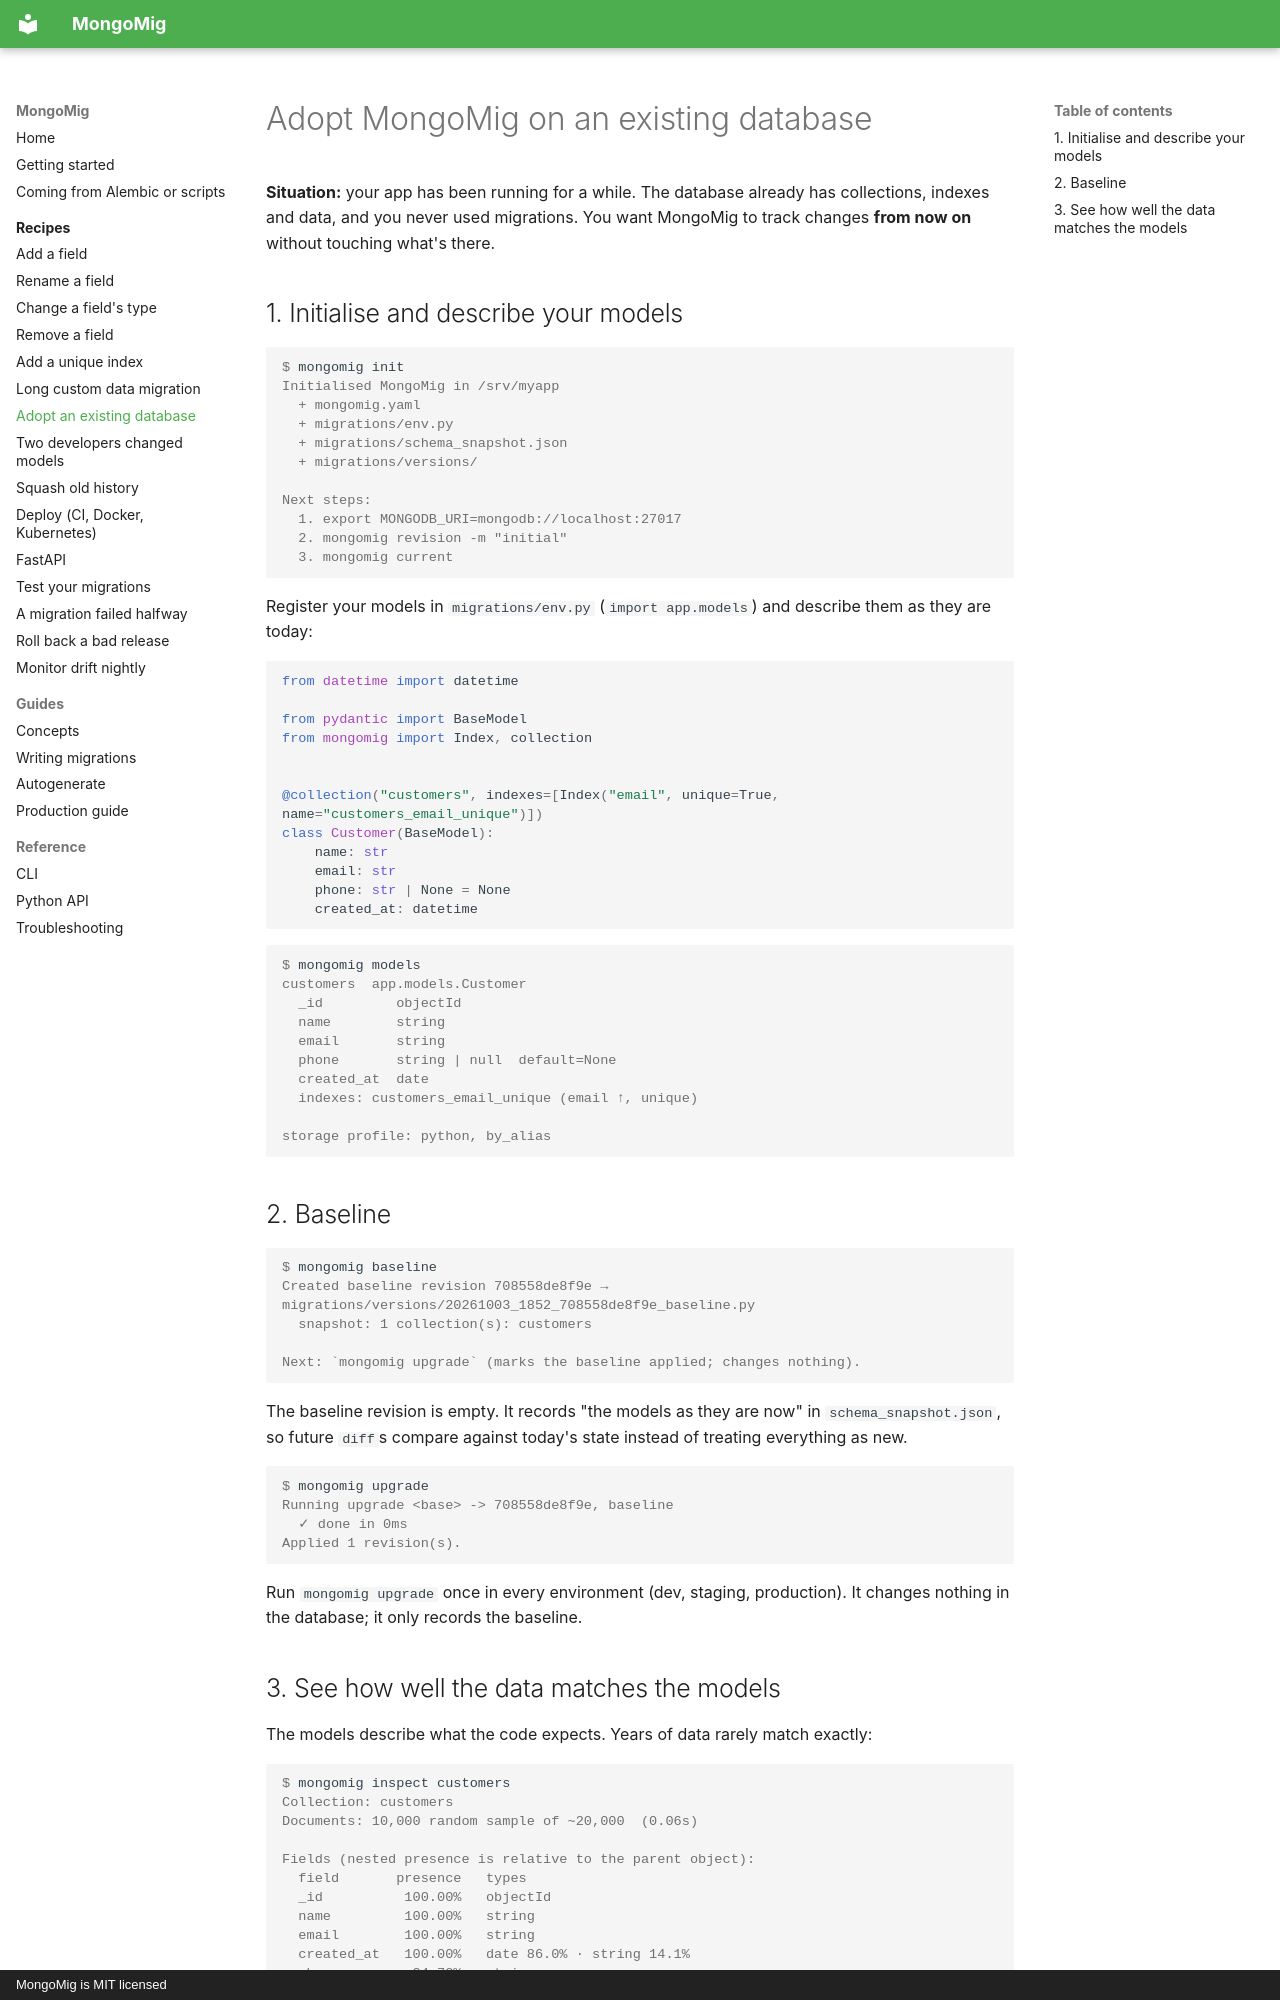

repository: anon-000/mongomig · page: recipes/adopt-existing-database/index.html · generator: mkdocs · copyright: MongoMig is MIT licensed

# Adopt MongoMig on an existing database

**Situation:** your app has been running for a while. The database already has collections,
indexes and data, and you never used migrations. You want MongoMig to track changes **from
now on** without touching what's there.

## 1. Initialise and describe your models

```console
$ mongomig init
Initialised MongoMig in /srv/myapp
  + mongomig.yaml
  + migrations/env.py
  + migrations/schema_snapshot.json
  + migrations/versions/

Next steps:
  1. export MONGODB_URI=mongodb://localhost:27017
  2. mongomig revision -m "initial"
  3. mongomig current
```

Register your models in `migrations/env.py` (`import app.models`) and describe them as they
are today:

```python
from datetime import datetime

from pydantic import BaseModel
from mongomig import Index, collection


@collection("customers", indexes=[Index("email", unique=True, name="customers_email_unique")])
class Customer(BaseModel):
    name: str
    email: str
    phone: str | None = None
    created_at: datetime
```

```console
$ mongomig models
customers  app.models.Customer
  _id         objectId       
  name        string         
  email       string         
  phone       string | null  default=None
  created_at  date           
  indexes: customers_email_unique (email ↑, unique)

storage profile: python, by_alias
```

## 2. Baseline

```console
$ mongomig baseline
Created baseline revision 708558de8f9e → migrations/versions/20261003_1852_708558de8f9e_baseline.py
  snapshot: 1 collection(s): customers

Next: `mongomig upgrade` (marks the baseline applied; changes nothing).
```

The baseline revision is empty. It records "the models as they are now" in
`schema_snapshot.json`, so future `diff`s compare against today's state instead of treating
everything as new.

```console
$ mongomig upgrade
Running upgrade <base> -> 708558de8f9e, baseline
  ✓ done in 0ms
Applied 1 revision(s).
```

Run `mongomig upgrade` once in every environment (dev, staging, production). It changes
nothing in the database; it only records the baseline.
